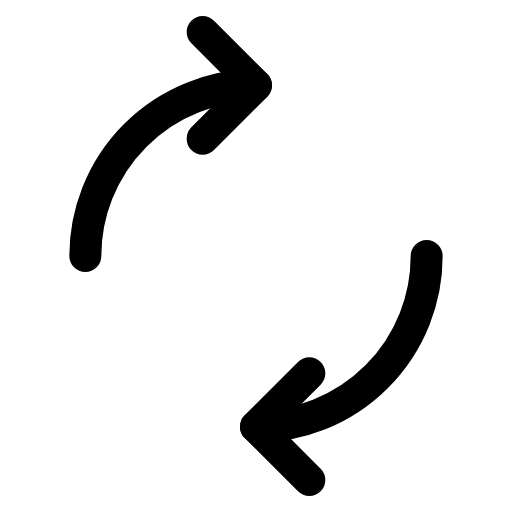
t = 0.00 s
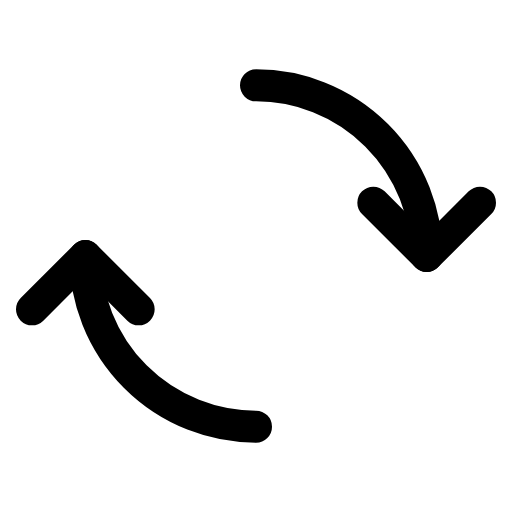
t = 0.40 s
t = 0.80 s: frame unchanged from t = 0.00 s, image omitted
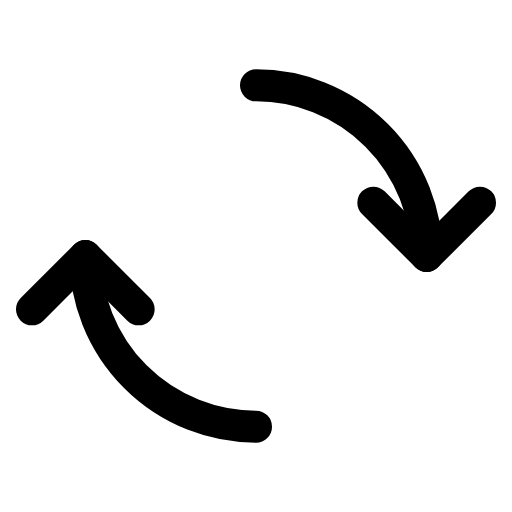
t = 1.20 s

The animated SVG that drew these frames (rendered in a browser with its animation timeline set to each time). Animation: 1 SMIL element (animateTransform=1); one cycle of 1.60 s, repeats indefinitely.

<svg xmlns="http://www.w3.org/2000/svg" width="24" height="24" viewBox="0 0 24 24">
  <g fill="none" stroke="currentColor" stroke-width="1.5" stroke-linecap="round" stroke-linejoin="round">
    <g>
      <path d="M4 12a8 8 0 0 1 8-8"/>
      <path d="M20 12a8 8 0 0 1-8 8"/>
      <path d="m9.5 1.5 2.5 2.5-2.5 2.5"/>
      <path d="m14.5 17.5-2.5 2.5 2.5 2.5"/>
      <animateTransform attributeName="transform" type="rotate" values="0 12 12;360 12 12" dur="1.6s" repeatCount="indefinite"/>
    </g>
  </g>
</svg>
